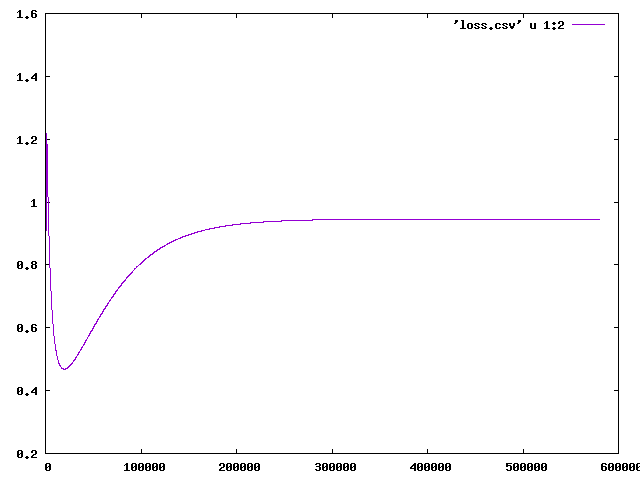

Data behind this chart, as committed beside it:
0, ?1.51232, ?-0.0176803, -0.630491, -0.786784, -0.600832, -1.16521, 
100, ?0.504284, ?-0.00459362, -0.4493, -0.5346, -0.4217, -0.7916, 
200, ?0.336521, ?0.000334495, -0.3247, -0.3615, -0.2985, -0.5352, 
300, ?0.462186, ?0.00181544, -0.2388, -0.2428, -0.2137, -0.3593, 
400, ?0.656509, ?0.00194234, -0.1796, -0.1613, -0.1553, -0.2387, 
500, ?0.835964, ?0.00161503, -0.1388, -0.1055, -0.115, -0.156, 
600, ?0.976415, ?0.00119868, -0.1105, -0.06729, -0.0871, -0.09939, 
700, ?1.07684, ?0.000825324, -0.09078, -0.04114, -0.06776, -0.06067, 
800, ?1.14378, ?0.000529954, -0.07704, -0.02327, -0.05428, -0.03422, 
900, ?1.18511, ?0.000310551, -0.06739, -0.01109, -0.04484, -0.01621, 
1000, ?1.20779, ?0.000153579, -0.06053, -0.002812, -0.03818, -0.003975, 
1100, ?1.21728, ?4.41039e-05, -0.05561, 0.002786, -0.03342, 0.00429, 
1200, ?1.21767, ?-3.07236e-05, -0.05201, 0.006547, -0.02997, 0.009832, 
1300, ?1.21189, ?-8.09121e-05, -0.04933, 0.009047, -0.02743, 0.01351, 
1400, ?1.20201, ?-0.000113863, -0.04728, 0.01068, -0.02552, 0.0159, 
1500, ?1.18948, ?-0.000134891, -0.04567, 0.01173, -0.02403, 0.01742, 
1600, ?1.17529, ?-0.00014774, -0.04437, 0.01237, -0.02285, 0.01834, 
1700, ?1.16011, ?-0.000155017, -0.04328, 0.01274, -0.02188, 0.01886, 
1800, ?1.14441, ?-0.000158523, -0.04233, 0.01291, -0.02105, 0.01909, 
1900, ?1.12849, ?-0.000159495, -0.04149, 0.01296, -0.02033, 0.01913, 
2000, ?1.11256, ?-0.00015878, -0.04073, 0.01292, -0.01968, 0.01905, 
2100, ?1.09677, ?-0.000156956, -0.04003, 0.01283, -0.01908, 0.01888, 
2200, ?1.0812, ?-0.000154416, -0.03936, 0.01269, -0.01853, 0.01865, 
2300, ?1.0659, ?-0.000151425, -0.03873, 0.01253, -0.018, 0.01838, 
2400, ?1.05093, ?-0.000148166, -0.03812, 0.01236, -0.0175, 0.0181, 
2500, ?1.03628, ?-0.000144759, -0.03753, 0.01217, -0.01702, 0.01779, 
2600, ?1.02198, ?-0.000141287, -0.03696, 0.01198, -0.01656, 0.01749, 
2700, ?1.00803, ?-0.000137804, -0.0364, 0.01179, -0.0161, 0.01717, 
2800, ?0.994421, ?-0.000134346, -0.03586, 0.01159, -0.01566, 0.01686, 
2900, ?0.981159, ?-0.000130936, -0.03533, 0.0114, -0.01523, 0.01655, 
3000, ?0.968235, ?-0.00012759, -0.0348, 0.01121, -0.01481, 0.01624, 
3100, ?0.955642, ?-0.000124317, -0.03429, 0.01102, -0.0144, 0.01593, 
3200, ?0.943372, ?-0.000121122, -0.03379, 0.01084, -0.014, 0.01563, 
3300, ?0.931418, ?-0.000118008, -0.0333, 0.01065, -0.0136, 0.01533, 
3400, ?0.919771, ?-0.000114976, -0.03281, 0.01047, -0.01322, 0.01504, 
3500, ?0.908423, ?-0.000112026, -0.03234, 0.0103, -0.01284, 0.01475, 
3600, ?0.897366, ?-0.000109157, -0.03187, 0.01012, -0.01247, 0.01446, 
3700, ?0.886592, ?-0.000106367, -0.03141, 0.009953, -0.01211, 0.01419, 
3800, ?0.876093, ?-0.000103654, -0.03096, 0.009786, -0.01175, 0.01391, 
3900, ?0.865861, ?-0.000101017, -0.03052, 0.009622, -0.0114, 0.01364, 
4000, ?0.855889, ?-9.8454e-05, -0.03008, 0.009461, -0.01106, 0.01338, 
4100, ?0.84617, ?-9.59624e-05, -0.02965, 0.009303, -0.01073, 0.01312, 
4200, ?0.836697, ?-9.35403e-05, -0.02923, 0.009148, -0.0104, 0.01287, 
4300, ?0.827462, ?-9.11856e-05, -0.02882, 0.008996, -0.01008, 0.01262, 
4400, ?0.81846, ?-8.88963e-05, -0.02841, 0.008847, -0.00976, 0.01237, 
4500, ?0.809683, ?-8.66705e-05, -0.02801, 0.008701, -0.009451, 0.01213, 
4600, ?0.801126, ?-8.45061e-05, -0.02762, 0.008558, -0.009148, 0.01189, 
4700, ?0.792782, ?-8.24014e-05, -0.02724, 0.008417, -0.008851, 0.01166, 
4800, ?0.784646, ?-8.03544e-05, -0.02686, 0.00828, -0.00856, 0.01143, 
4900, ?0.776711, ?-7.83635e-05, -0.02648, 0.008145, -0.008275, 0.01121, 
5000, ?0.768973, ?-7.64268e-05, -0.02612, 0.008012, -0.007995, 0.01099, 
5100, ?0.761426, ?-7.45427e-05, -0.02576, 0.007882, -0.007722, 0.01077, 
5200, ?0.754065, ?-7.27097e-05, -0.02541, 0.007755, -0.007453, 0.01056, 
5300, ?0.746884, ?-7.09261e-05, -0.02506, 0.00763, -0.00719, 0.01035, 
5400, ?0.73988, ?-6.91905e-05, -0.02472, 0.007508, -0.006933, 0.01015, 
5500, ?0.733046, ?-6.75013e-05, -0.02438, 0.007388, -0.00668, 0.009946, 
5600, ?0.72638, ?-6.58573e-05, -0.02405, 0.00727, -0.006433, 0.009749, 
5700, ?0.719875, ?-6.4257e-05, -0.02373, 0.007155, -0.006191, 0.009555, 
5800, ?0.713529, ?-6.2699e-05, -0.02341, 0.007042, -0.005954, 0.009364, 
5900, ?0.707336, ?-6.11822e-05, -0.02309, 0.006931, -0.005721, 0.009178, 
6000, ?0.701292, ?-5.97053e-05, -0.02279, 0.006822, -0.005493, 0.008994, 
... 5,744 more rows
